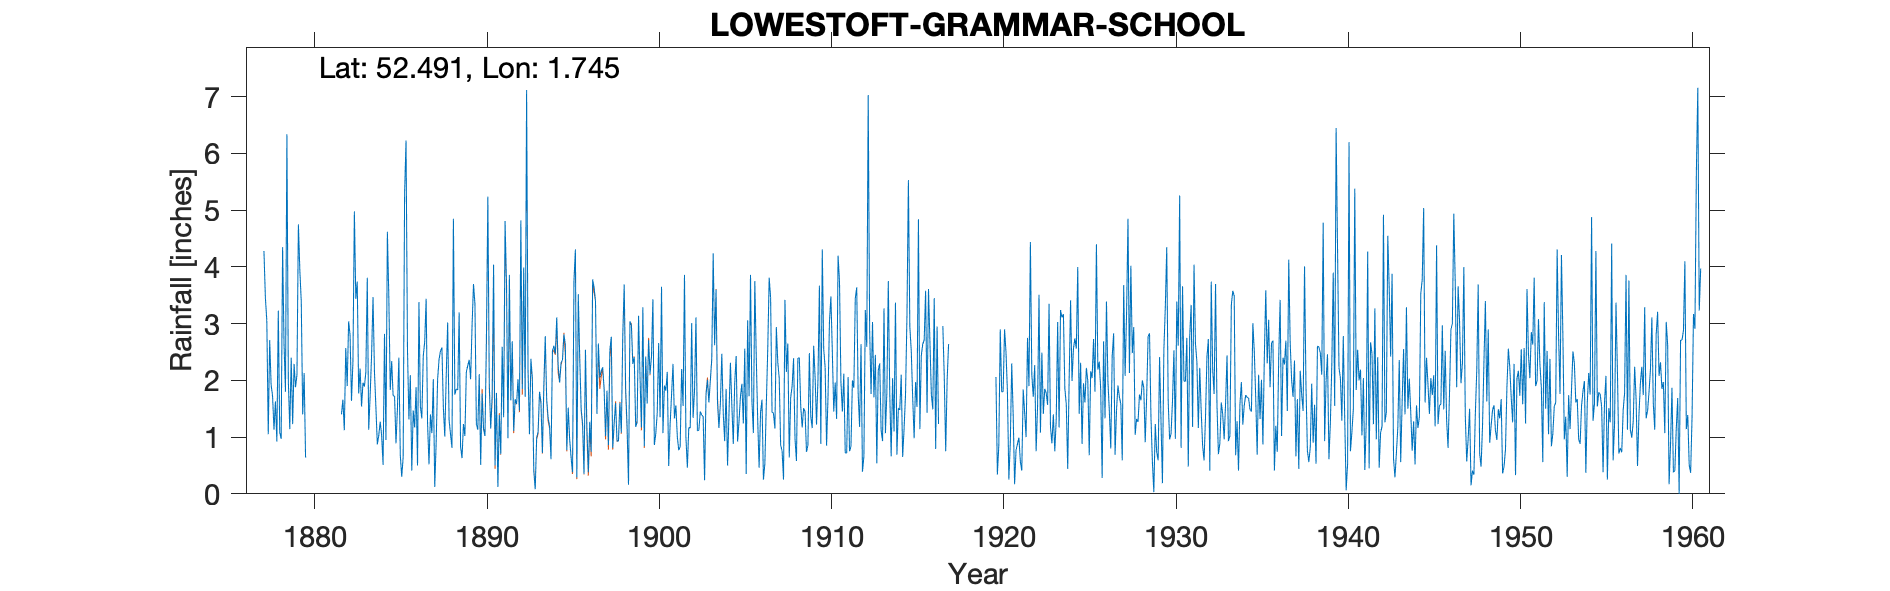

Values plotted in this chart, from the file beside it:
LOWESTOFT GRAMMAR SCHOOL, , , , , , , , , , , , , , , , , , , , , , , 
Grid ref, TM543947, Long, 1.745, Lat, 52.49, Elevation, 82, ft, , , , , , , , , , , , , , , 
Station no, 1377, , , , , , , , , , , , , , , , , , , , , , 
, 1870, 1871, 1872, 1873, 1874, 1875, 1876, 1877, 1878, 1879, 1880, 1881, 1882, 1883, 1884, 1885, 1886, 1887, 1888, 1889, 1890, 1891, 1892
January, , , , , , , , , 1.73, 1.14, , , 1.4, 1.77, 1.53, 1.73, 2.09, 1.24, 1.01, 0.63, 2.11, 1.78, 1.11
February, , , , , , , , , 1.13, 2.4, , , 1.66, 2.21, 0.87, 1.72, 0.41, 0.52, 2.08, 1.23, 0.51, 0.12, 1.67
March, , , , , , , , , 1.63, 1.23, , , 1.12, 1.54, 1.03, 0.89, 1.47, 1.4, 3.02, 1.02, 1.77, 1.39, 1.58
April, , , , , , , , , 0.92, 2.29, , , 2.57, 1.96, 1.27, 1.5, 1.17, 1.07, 1.3, 2.15, 1.14, 0.7, 2.02
May, , , , , , , , , 3.23, 1.88, , , 1.9, 1.89, 1.03, 2.4, 1.88, 2.02, 1.05, 2.26, 1.02, 2.59, 1.47
June, , , , , , , , , 1.08, 2.1, , , 3.04, 2.15, 0.51, 0.68, 0.5, 0.12, 0.81, 2.36, 2.74, 1.35, 4.82
July, , , , , , , , 4.28, 0.97, 4.75, , , 2.8, 3.81, 2.82, 0.3, 3.38, 0.91, 4.85, 2.02, 5.24, 4.81, 1.85
August, , , , , , , , 3.46, 4.35, 3.95, , , 1.64, 1.13, 0.95, 0.65, 1.54, 2.02, 1.75, 2.96, 1.94, 3.69, 3.99
September, , , , , , , , 3.05, 2.64, 3.39, , , 2.33, 1.74, 4.62, 5.3, 1.33, 2.37, 1.85, 3.7, 1.15, 0.98, 1.71
October, , , , , , , , 1.05, 1.8, 1.4, , , 4.98, 2.45, 3.48, 6.23, 2.43, 2.52, 1.83, 3.35, 1.74, 3.86, 7.12
November, , , , , , , , 2.71, 6.34, 2.13, , , 3.44, 3.47, 1.83, 2.55, 2.68, 2.58, 3.2, 1.23, 4.04, 1.65, 2.18
December, , , , , , , , 1.92, 1.99, 0.64, , , 3.74, 2.15, 2.34, 1.31, 3.44, 1.52, 0.83, 1.13, 0.5, 2.69, 1.05
Total, , , , , , , , , 27.81, 27.3, , , 30.62, 26.27, 22.28, 25.26, 22.32, 18.29, 23.58, 24.04, 23.9, 25.61, 30.57
Note: Gauge was moved Oct 1929 from Bell…, , , , , , , , , , , , , , , , , , , , , , , 
